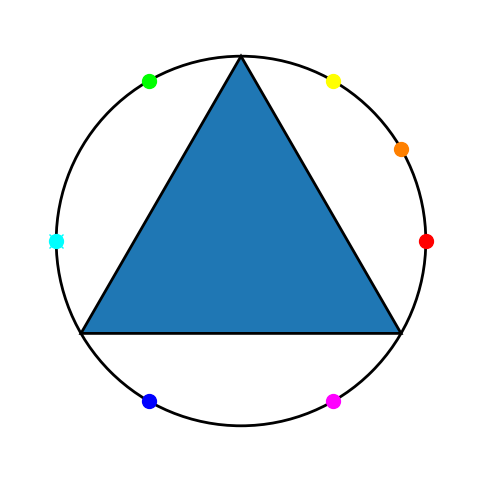

The script that saved this image:
import matplotlib.pyplot as plt
import numpy as np
import matplotlib.colors as mcolors
from matplotlib.patches import RegularPolygon
from matplotlib.collections import PatchCollection


# 创建一个色相环
def create_hue_circle(ax, num_colors=6, shape='triangle'):
    # 定义色相环上的颜色
    hues = np.linspace(0, 1, num_colors, endpoint=False)
    colors = [mcolors.hsv_to_rgb([hue, 1, 1]) for hue in hues]

    # 绘制色相环
    circle = plt.Circle((0.5, 0.5), 0.4, fill=False, color='black', lw=2)
    ax.add_patch(circle)

    # 绘制颜色点
    angles = np.linspace(0, 2 * np.pi, num_colors, endpoint=False)
    for angle, color in zip(angles, colors):
        x = 0.5 + 0.4 * np.cos(angle)
        y = 0.5 + 0.4 * np.sin(angle)
        ax.plot(x, y, 'o', color=color, markersize=10)

    # 绘制形状（三角形、正方形、五角形等）
    if shape == 'triangle':
        num_sides = 3
    elif shape == 'square':
        num_sides = 4
    elif shape == 'pentagon':
        num_sides = 5
    else:
        raise ValueError("Unsupported shape")

    # 计算多边形的顶点颜色
    polygon_angles = np.linspace(0, 2 * np.pi, num_sides, endpoint=False)
    polygon_colors = [mcolors.hsv_to_rgb([(hue + 0.5) % 1, 1, 1]) for hue in hues[:num_sides]]

    # 创建多边形并填充颜色
    polygon = RegularPolygon((0.5, 0.5), num_sides, radius=0.4, edgecolor='black', lw=2)
    ax.add_patch(polygon)

    # 创建渐变填充
    patch_collection = PatchCollection([polygon], cmap='viridis')
    patch_collection.set_array(np.linspace(0, 1, len(polygon_colors)))
    ax.add_collection(patch_collection)

    # 显示中间色
    mid_angle = (angles[0] + angles[1]) / 2
    mid_x = 0.5 + 0.4 * np.cos(mid_angle)
    mid_y = 0.5 + 0.4 * np.sin(mid_angle)
    mid_color = mcolors.hsv_to_rgb([(hues[0] + hues[1]) / 2, 1, 1])
    ax.plot(mid_x, mid_y, 'o', color=mid_color, markersize=10)

    # 显示互补色
    comp_angle = angles[0] + np.pi
    comp_x = 0.5 + 0.4 * np.cos(comp_angle)
    comp_y = 0.5 + 0.4 * np.sin(comp_angle)
    comp_color = mcolors.hsv_to_rgb([(hues[0] + 0.5) % 1, 1, 1])
    ax.plot(comp_x, comp_y, marker='x', color=comp_color, markersize=10)


# 创建图形
fig, ax = plt.subplots(figsize=(6, 6))
ax.set_xlim(0, 1)
ax.set_ylim(0, 1)
ax.set_aspect('equal')
ax.axis('off')

# 绘制色相环和颜色组合
create_hue_circle(ax, num_colors=6, shape='triangle')

plt.show()